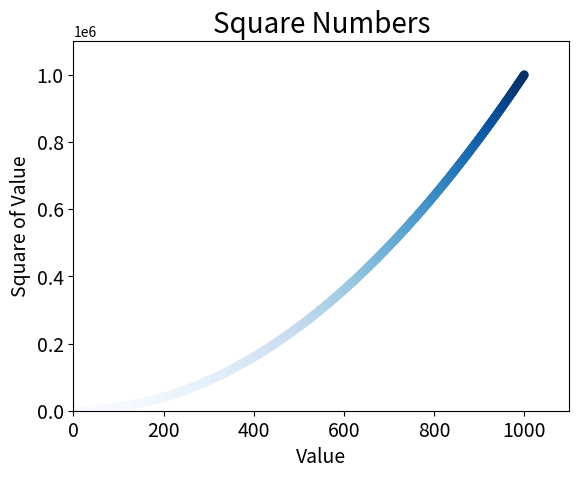

The script that saved this image:
# *- coding: utf-8 -*
# Created by: ZhaoDongshuang
# Created on: 2018/2/4

import matplotlib.pyplot as plt

# x_values = [1, 2, 3, 4, 5]
# y_values = [1, 4, 9, 16, 25]

x_values = list(range(1, 1001))
y_values = [x**2 for x in x_values]

# 自定义颜色
# plt.scatter(x_values, y_values, c='red', edgecolor='none', s=40)
# plt.scatter(x_values, y_values, c=(0, 0.8, 0.8), edgecolor='none', s=40)

# 使用颜色映射
plt.scatter(x_values, y_values, c=y_values, cmap=plt.cm.Blues,
            edgecolor='none', s=40)

# 设置图表标题，并给坐标轴加上标签
plt.title("Square Numbers", fontsize=20)
plt.xlabel("Value", fontsize=14)
plt.ylabel("Square of Value", fontsize=14)
# 设置刻度标记的大小
plt.tick_params(axis="both", labelsize=14)

# 设置每个坐标轴的取值范围
plt.axis([0, 1100, 0, 1100000])

# 自动保存图表
# 第二个实参指定将图表多余的空白区域裁剪掉。如果要保留图表周围多余的空白区域，可省略这个实参
# plt.savefig('squares_plot.png', bbox_inches='tight')

plt.show()
